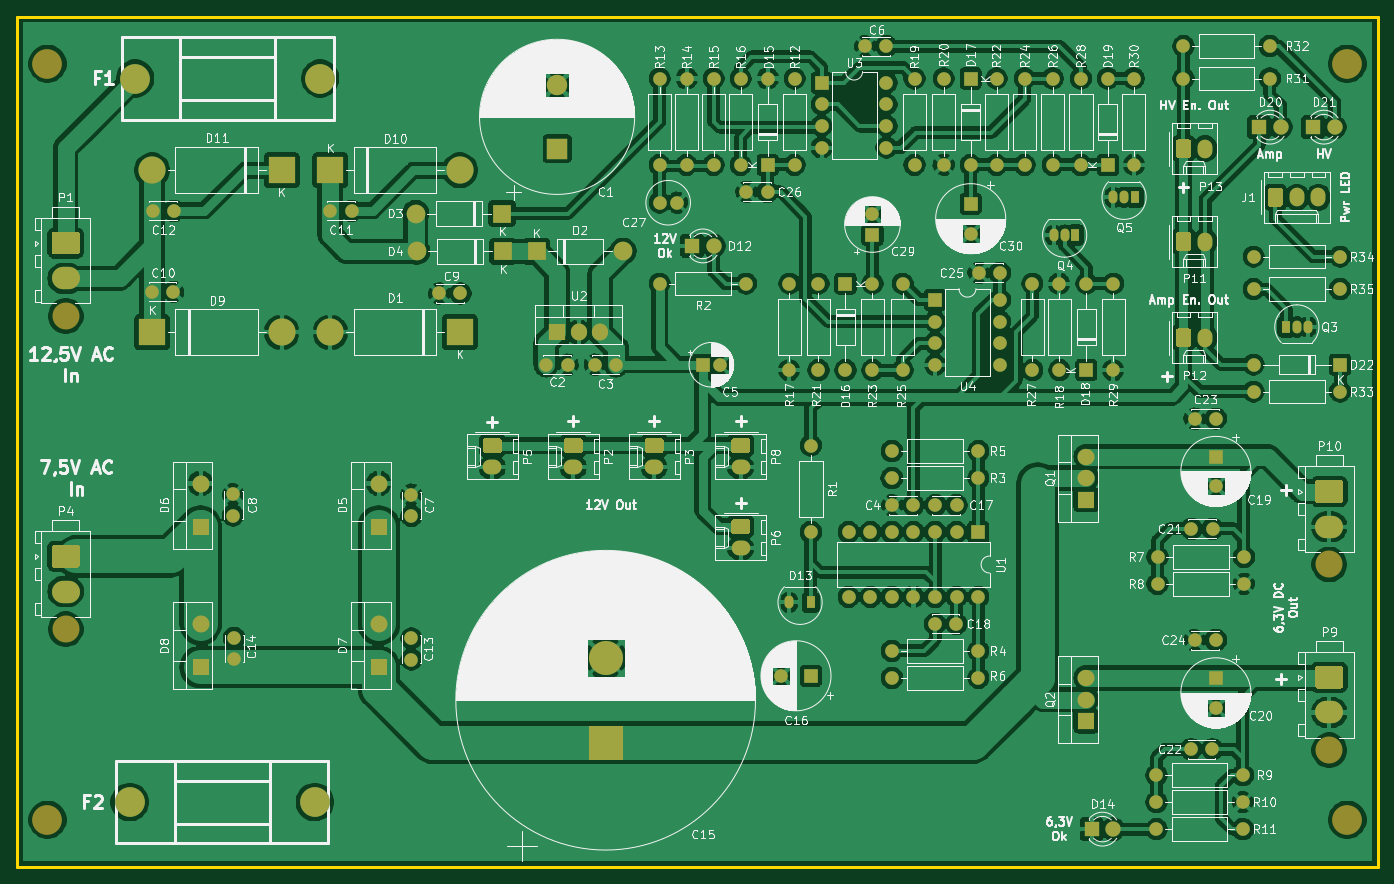
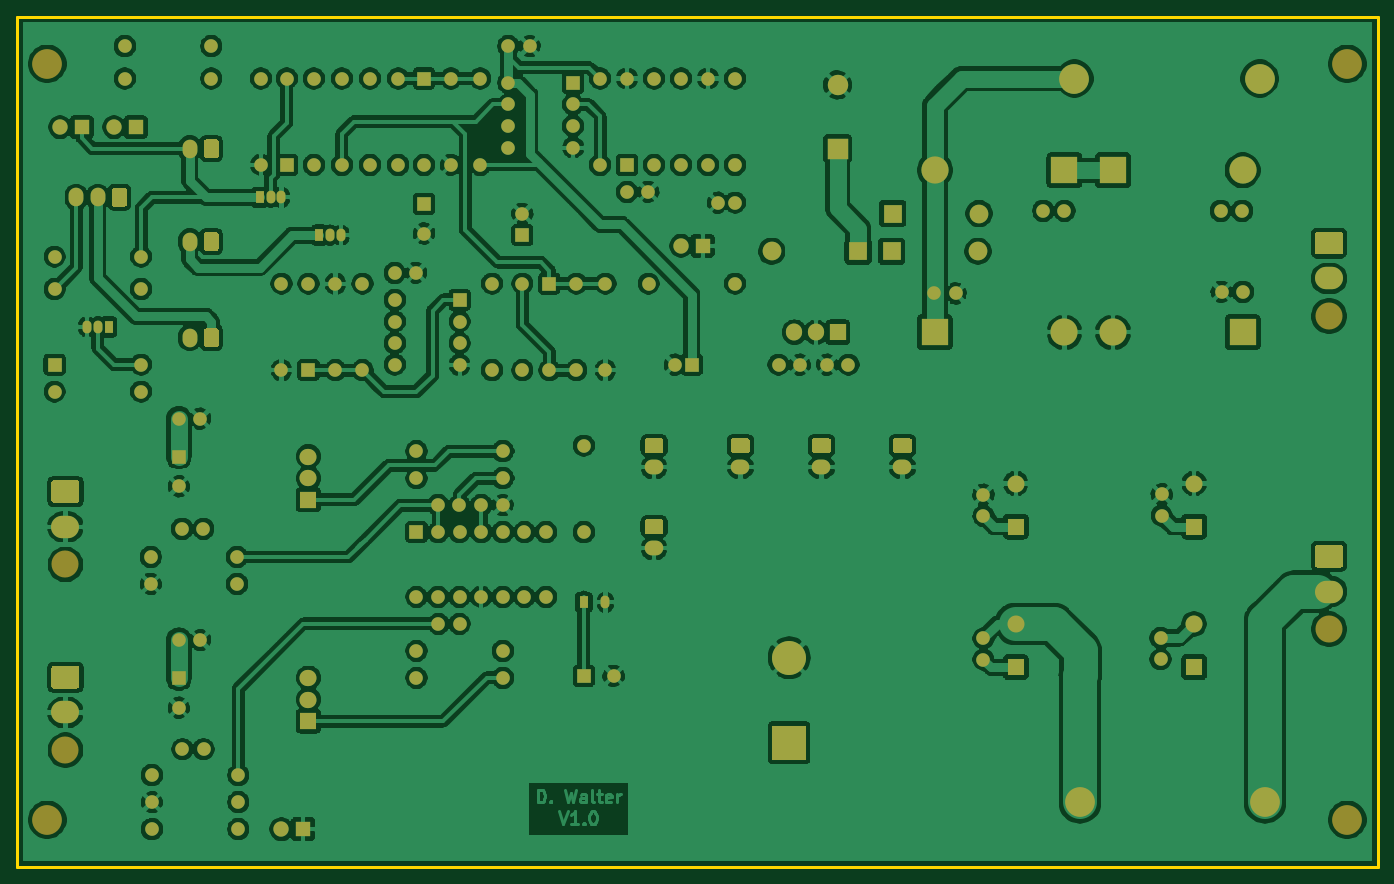
Circuit board: 7 layer files. Board 160.0 x 100.0 mm.
- bottom_copper: 12V_6V3_Delay-B_Cu.gbr (475373 bytes)
- bottom_mask: 12V_6V3_Delay-B_Mask.gbr (12632 bytes)
- bottom_silk: 12V_6V3_Delay-B_SilkS.gbr (12635 bytes)
- outline: 12V_6V3_Delay-Edge_Cuts.gbr (736 bytes)
- top_copper: 12V_6V3_Delay-F_Cu.gbr (451930 bytes)
- top_mask: 12V_6V3_Delay-F_Mask.gbr (12632 bytes)
- top_silk: 12V_6V3_Delay-F_SilkS.gbr (254878 bytes)

=== bottom_copper: 12V_6V3_Delay-B_Cu.gbr (475373 bytes, source omitted) ===
=== bottom_mask: 12V_6V3_Delay-B_Mask.gbr (12632 bytes, source omitted) ===
=== bottom_silk: 12V_6V3_Delay-B_SilkS.gbr (12635 bytes, source omitted) ===
=== outline: 12V_6V3_Delay-Edge_Cuts.gbr ===
G04 #@! TF.GenerationSoftware,KiCad,Pcbnew,(5.1.9)-1*
G04 #@! TF.CreationDate,2021-04-24T21:19:39+02:00*
G04 #@! TF.ProjectId,12V_6V3_Delay,3132565f-3656-4335-9f44-656c61792e6b,rev?*
G04 #@! TF.SameCoordinates,Original*
G04 #@! TF.FileFunction,Profile,NP*
%FSLAX46Y46*%
G04 Gerber Fmt 4.6, Leading zero omitted, Abs format (unit mm)*
G04 Created by KiCad (PCBNEW (5.1.9)-1) date 2021-04-24 21:19:39*
%MOMM*%
%LPD*%
G01*
G04 APERTURE LIST*
G04 #@! TA.AperFunction,Profile*
%ADD10C,0.380000*%
G04 #@! TD*
G04 APERTURE END LIST*
D10*
X54610000Y-37795000D02*
X54610000Y-137795000D01*
X54610000Y-137795000D02*
X214610000Y-137795000D01*
X214610000Y-137795000D02*
X214610000Y-37795000D01*
X214610000Y-37795000D02*
X54610000Y-37795000D01*
M02*

=== top_copper: 12V_6V3_Delay-F_Cu.gbr (451930 bytes, source omitted) ===
=== top_mask: 12V_6V3_Delay-F_Mask.gbr (12632 bytes, source omitted) ===
=== top_silk: 12V_6V3_Delay-F_SilkS.gbr (254878 bytes, source omitted) ===
